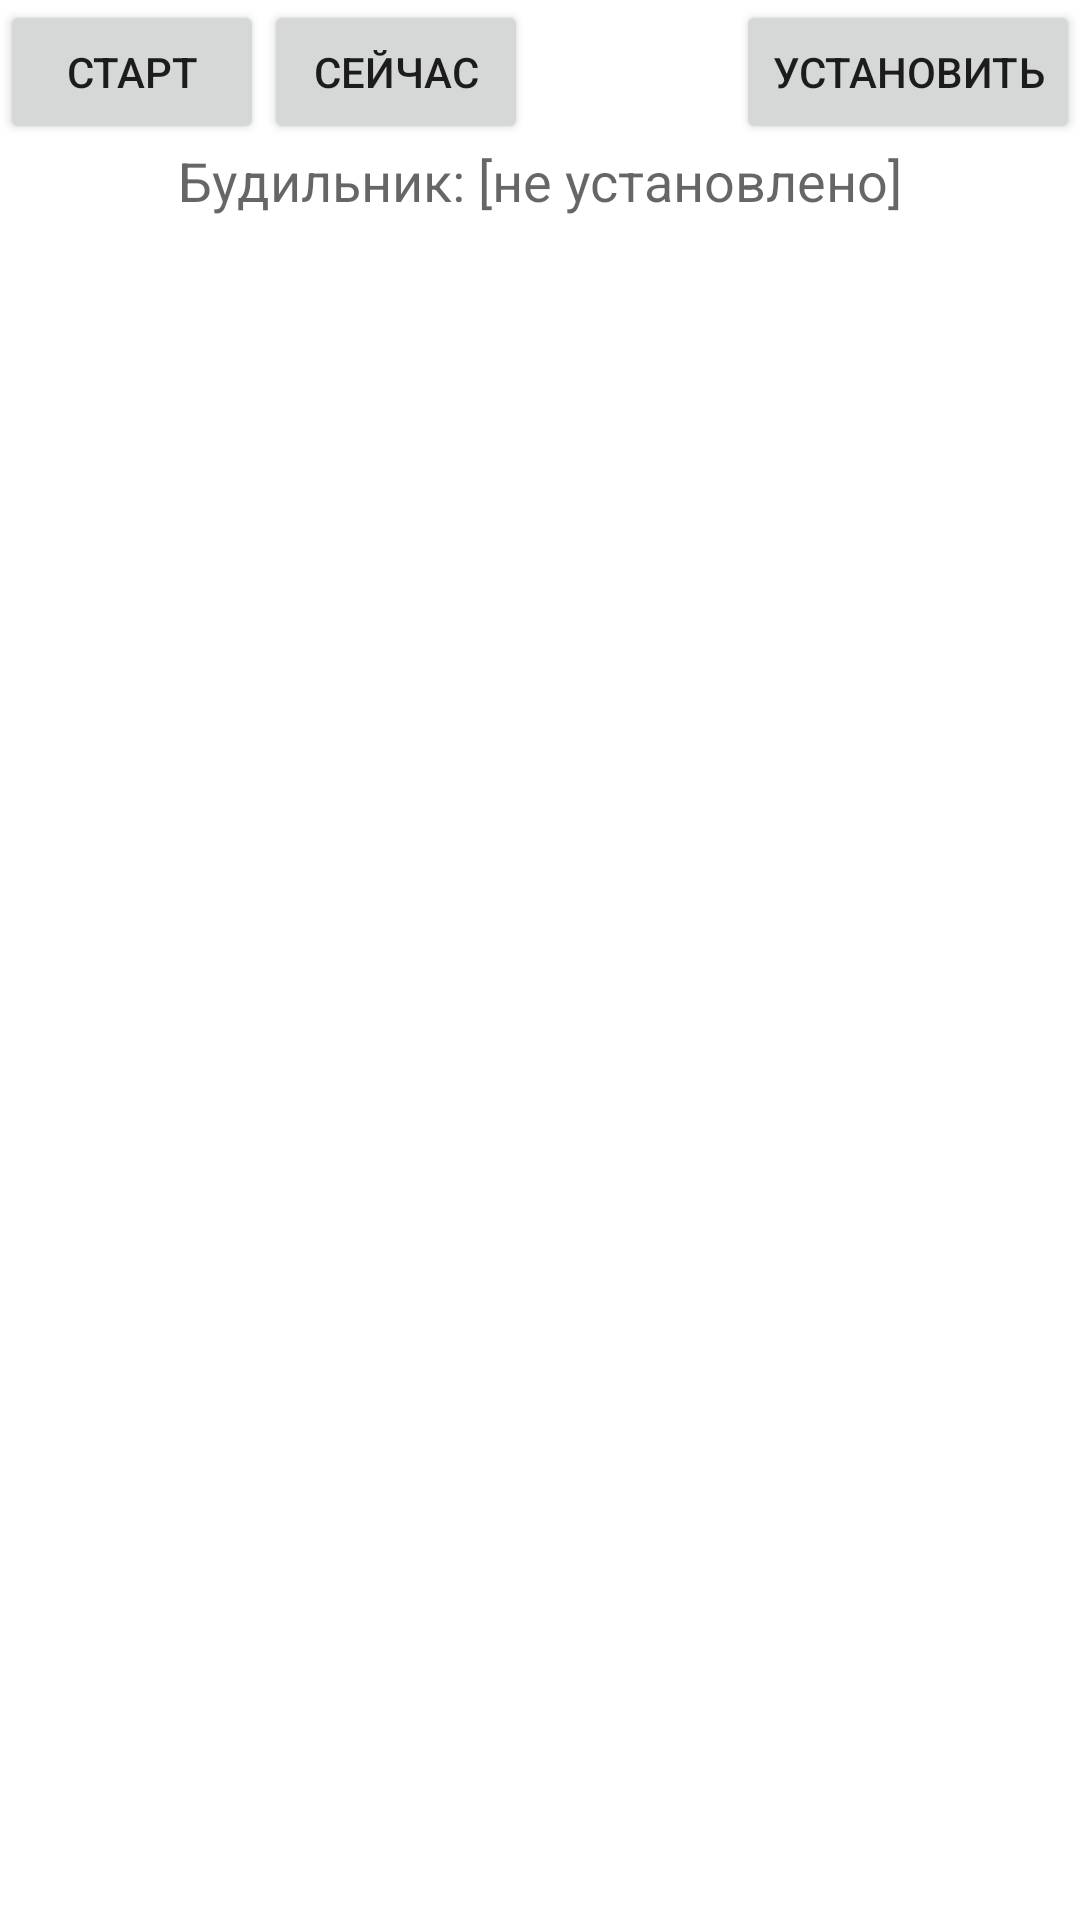

Here is an Android app screen rendered from its layout file. Give the layout XML and the strings, colors and styles it references.
<!-- AndroidManifest.xml: fallback theme Theme.MaterialComponents.DayNight.NoActionBar -->
<!-- res/layout/widget_androwatch_layout.xml -->
<?xml version="1.0" encoding="utf-8"?>
<LinearLayout xmlns:android="http://schemas.android.com/apk/res/android"
              android:id="@+id/widget"
              android:layout_width="fill_parent"
              android:layout_height="wrap_content"
              android:orientation="vertical"
              android:background="@color/green_semi_tran"
              android:layout_gravity="center"
              android:focusable="true"
              style="@style/WidgetBackground">
    <LinearLayout
            android:orientation="horizontal"
            android:layout_width="fill_parent"
            android:layout_height="wrap_content">
        <Button android:id="@+id/startButton"
                android:text="Старт"
                android:visibility="visible"
                android:layout_width="wrap_content"
                android:layout_height="wrap_content" />
        <Button android:id="@+id/stopButton"
                android:text="Стоп"
                android:clickable="false"
                android:visibility="gone"
                android:layout_width="wrap_content"
                android:layout_height="wrap_content" />
        <Button android:id="@+id/talkTimeButton"
                android:text="Сейчас"
                android:layout_height="wrap_content"
                android:layout_width="wrap_content"/>
        <LinearLayout
                android:orientation="horizontal"
                android:layout_width="fill_parent"
                android:layout_height="wrap_content"
                android:gravity="right">
            <Button android:id="@+id/settingsButton"
                    android:text="Установить"
                    android:layout_height="wrap_content"
                    android:layout_width="wrap_content"
                    android:layout_gravity="right"/>
        </LinearLayout>
    </LinearLayout>
    <LinearLayout
            android:orientation="horizontal"
            android:layout_width="fill_parent"
            android:layout_height="wrap_content"
            android:gravity="center">
        <TextView
                android:layout_width="wrap_content"
                android:layout_height="wrap_content"
                android:textAppearance="?android:attr/textAppearanceMedium"
                android:text="Будильник: [не установлено]"
                android:id="@+id/alarmsTextView"/>
    </LinearLayout>
</LinearLayout>
<!-- resources referenced by this layout -->
<resources>
  <style name="WidgetBackground">
          <item name="android:background">@drawable/background_blue</item>
      </style>
  <!-- drawable background_blue: png bitmap (drawable, 3311 bytes) -->
</resources>
